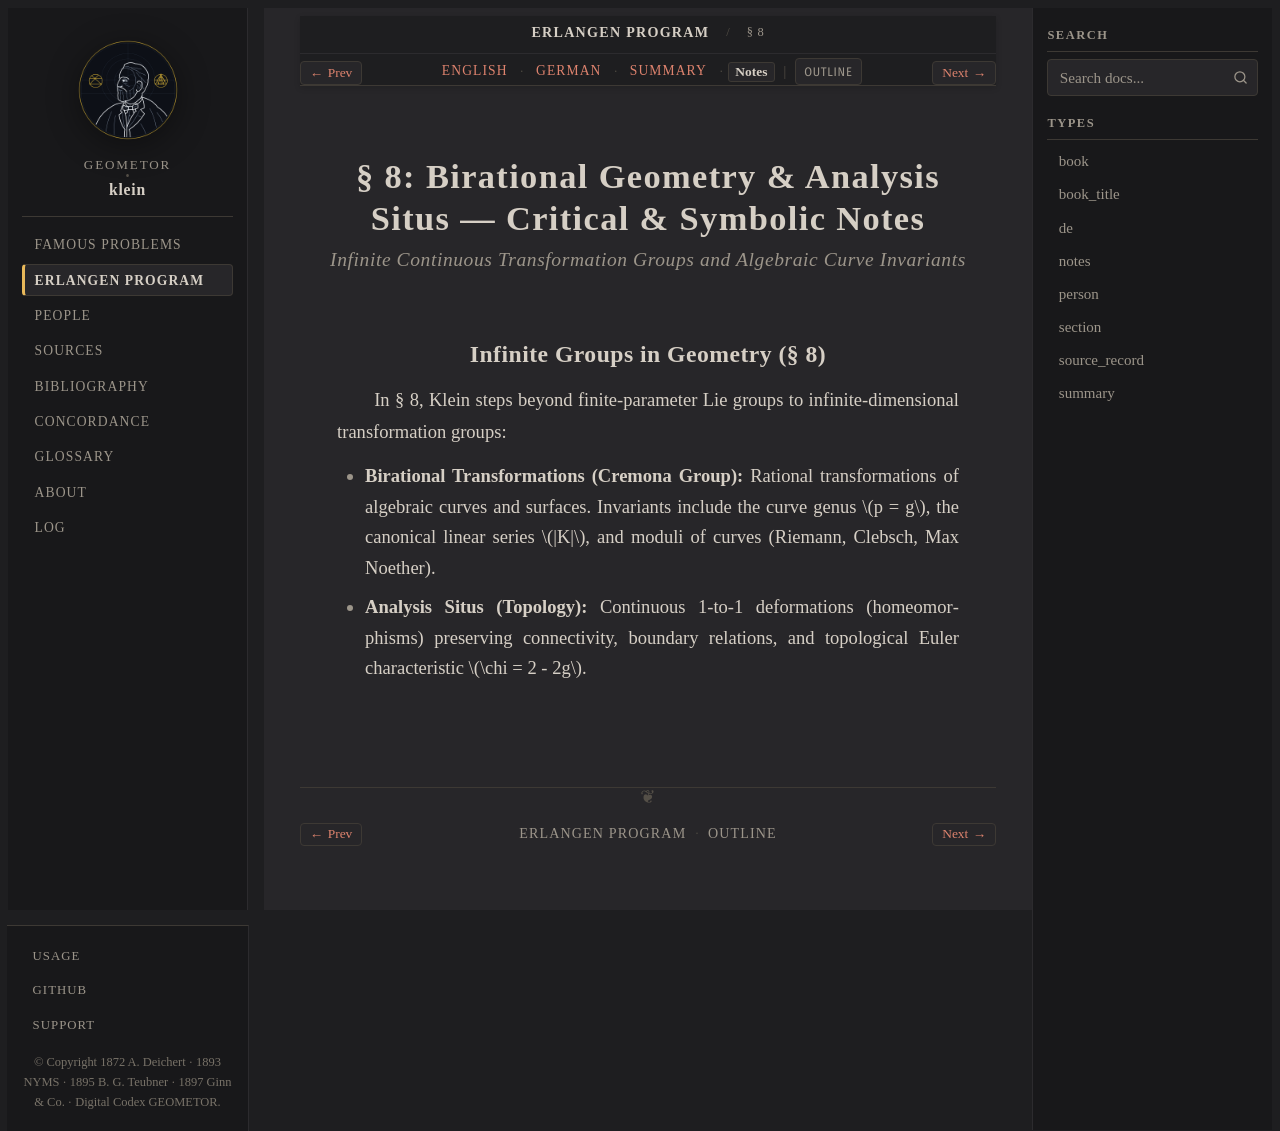

repository: geometor/klein · page: erlangen_program/sec_08/notes.html · generator: sphinx

:type: notes
:title: § 8: Infinite Continuous Groups & Topology — Critical Notes
:layout: book
:canonical_id: § 8
:order: 9

.. _ep-sec_08-notes:
.. _ep-sec-08-notes:
.. _ep-sec-08-10-higher-groups-manifolds-notes:

§ 8: Birational Geometry & Analysis Situs — Critical & Symbolic Notes
=====================================================================

.. rubric:: Infinite Continuous Transformation Groups and Algebraic Curve Invariants

Infinite Groups in Geometry (§ 8)
---------------------------------

In § 8, Klein steps beyond finite-parameter Lie groups to infinite-dimensional transformation groups:

* **Birational Transformations (Cremona Group):**
  Rational transformations of algebraic curves and surfaces. Invariants include the curve genus :math:`p = g`, the canonical linear series :math:`|K|`, and moduli of curves (Riemann, Clebsch, Max Noether).
* **Analysis Situs (Topology):**
  Continuous 1-to-1 deformations (homeomorphisms) preserving connectivity, boundary relations, and topological Euler characteristic :math:`\chi = 2 - 2g`.
